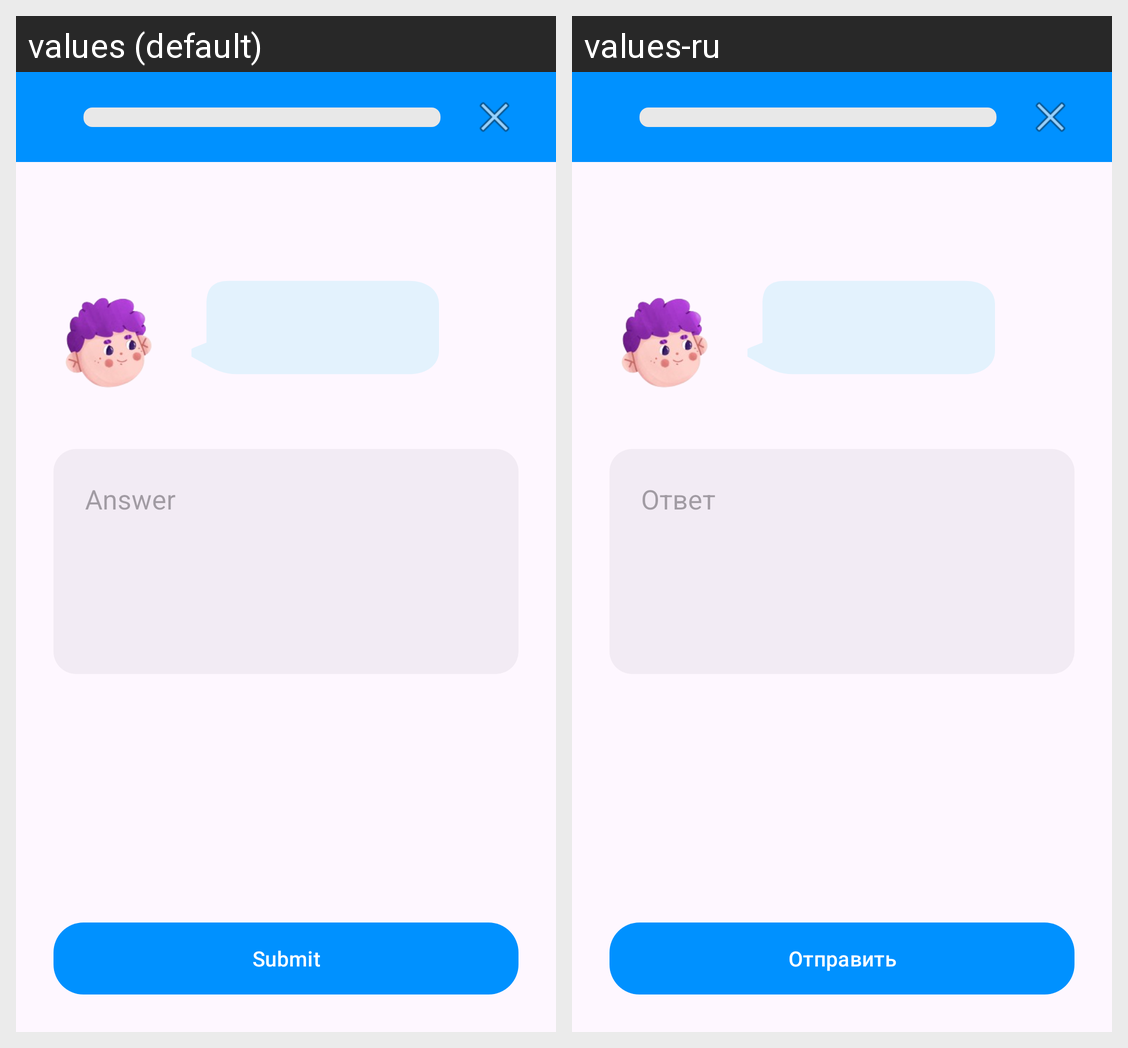

This grid shows one Android layout under two languages. Give, for every string resource on the screen, its name, the default text and each shown locale's text.
Android screen res/layout/fragment_quiz_translate.xml rendered under 2 locales, left to right: values (default), values-ru. Device: Nexus 5 (rendered at 1080×1920; each locale shown at half size, 540×960, under a caption strip naming it); theme Theme.LanguageLearning.
Strings drawn on this screen, with the default value and each locale's value (text and hints the layout hard-codes, and strings that could not be matched under every locale, appear in the picture but are not listed):

answer_hint
  values: Answer
  values-ru: Ответ

submit
  values: Submit
  values-ru: Отправить
